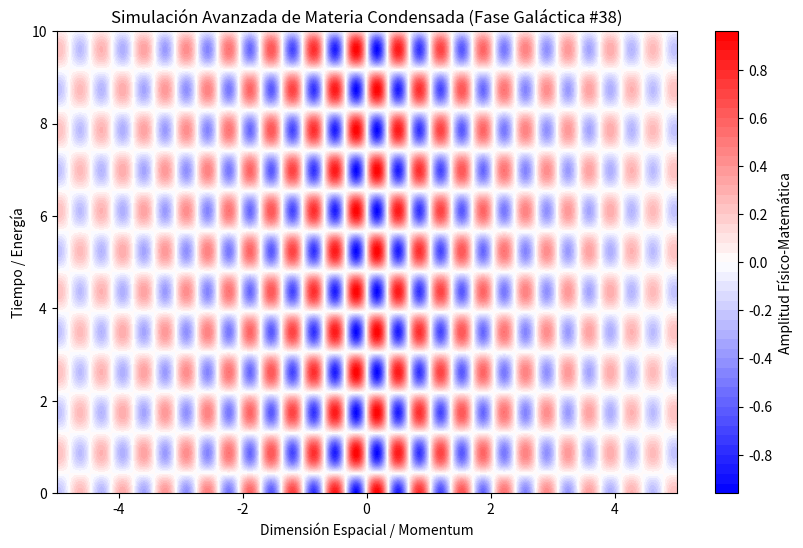

Reproduce this figure in Python.
%matplotlib inline
# Simulación Galáctica: Materia Condensada - Variante 38
import numpy as np
import matplotlib.pyplot as plt

# Parámetros Físicos Aleatorios
param_1 = 9.176
param_2 = 3.597
param_3 = 0.292

t = np.linspace(0, 10, 500)
x = np.linspace(-5, 5, 500)
X, T = np.meshgrid(x, t)

# Ecuación Base (Avanzada)
Z = np.sin(X * param_1) * np.cos(T * param_2) * np.exp(-np.abs(X) * param_3)

plt.figure(figsize=(10, 6))
plt.contourf(X, T, Z, 50, cmap='bwr')
plt.colorbar(label='Amplitud Físico-Matemática')
plt.title(r'Simulación Avanzada de Materia Condensada (Fase Galáctica #38)')
plt.xlabel('Dimensión Espacial / Momentum')
plt.ylabel('Tiempo / Energía')
plt.show()
